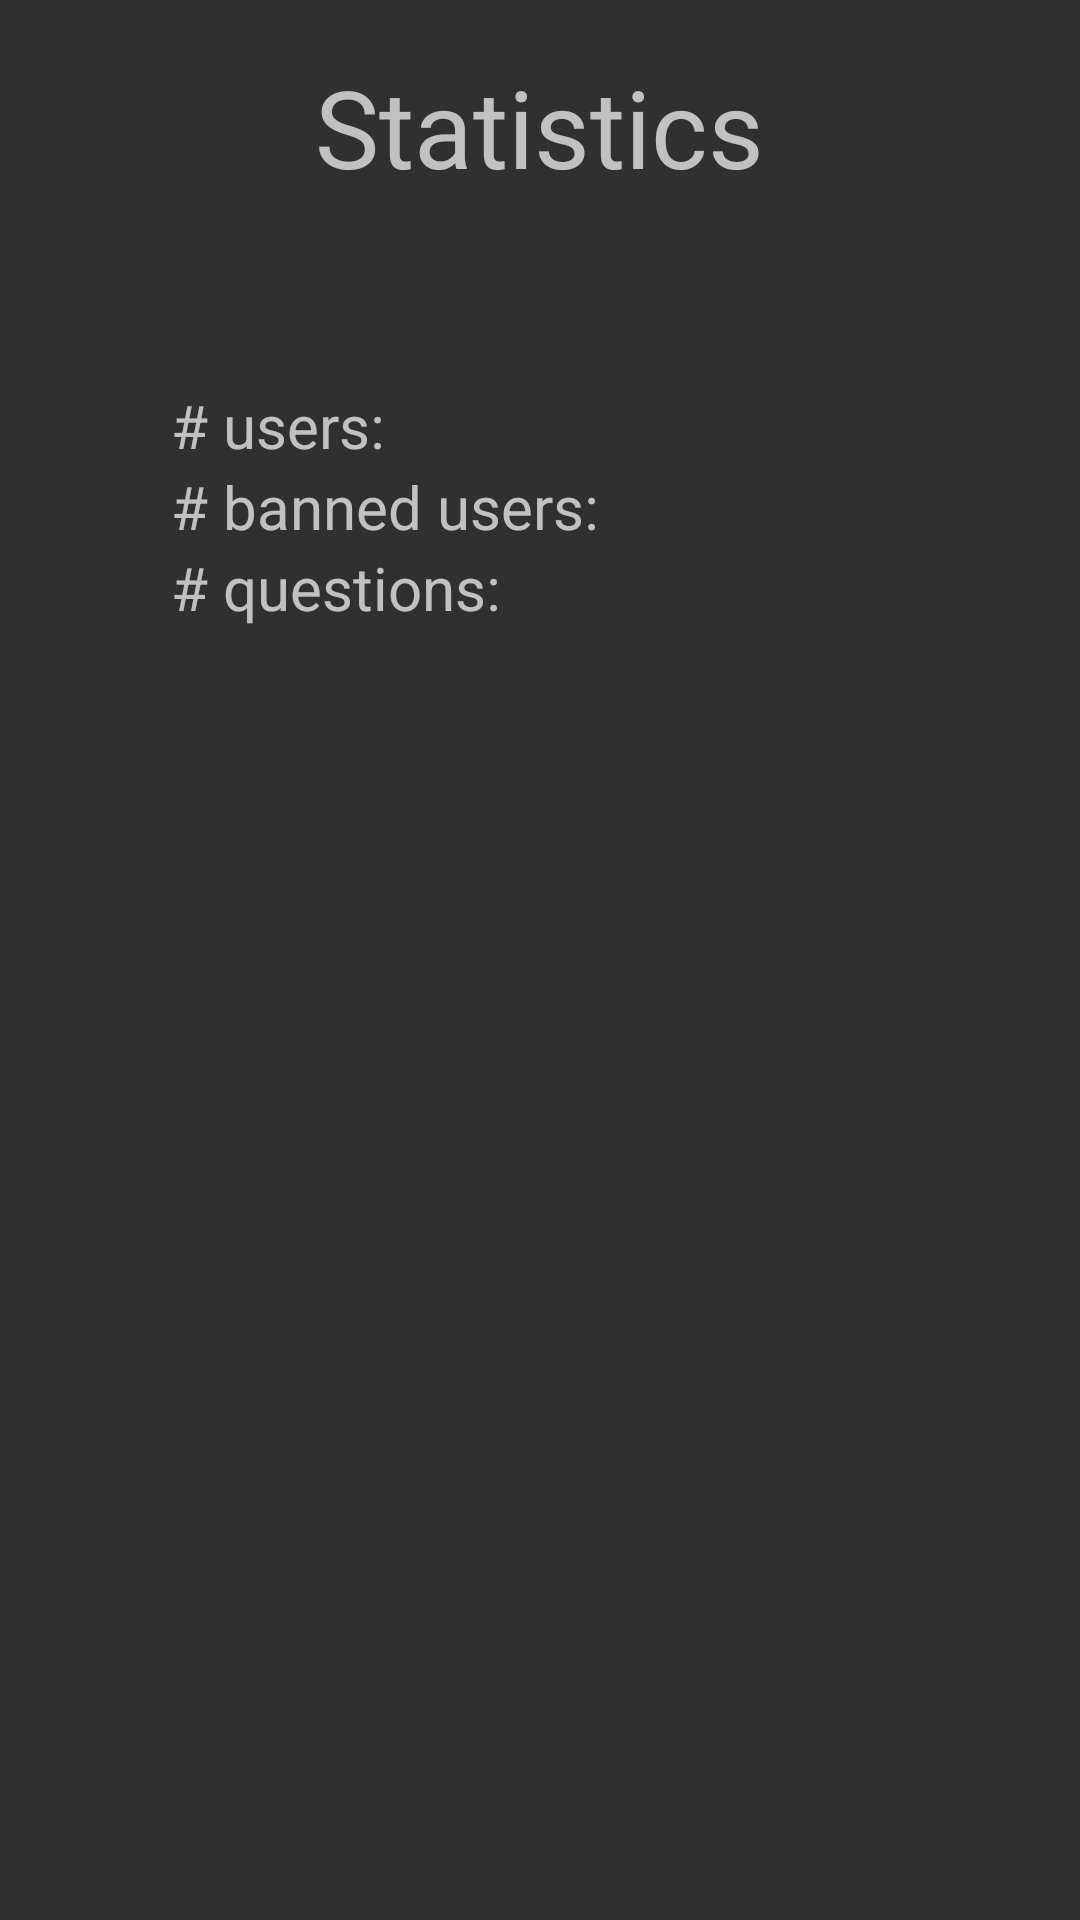

Layout XML and referenced resources for this Android screen:
<!-- AndroidManifest.xml: application theme AppTheme -->
<!-- res/layout/activity_admin_statistics.xml -->
<?xml version="1.0" encoding="utf-8"?>

<RelativeLayout xmlns:android="http://schemas.android.com/apk/res/android"
    android:orientation="vertical" android:layout_width="match_parent"
    android:layout_height="match_parent">

    <TextView
        android:text="Statistics"
        android:layout_width="wrap_content"
        android:layout_height="wrap_content"
        android:id="@+id/admin_statistics_title"
        android:textAlignment="viewEnd"
        android:textSize="36sp"
        android:layout_marginTop="18dp"
        android:layout_alignParentTop="true"
        android:layout_centerHorizontal="true" />

    <TableLayout
        android:layout_width="wrap_content"
        android:layout_height="wrap_content"
        android:layout_marginTop="62dp"
        android:stretchColumns="0,1"
        android:layout_marginStart="57dp"
        android:layout_below="@+id/admin_statistics_title"
        android:layout_alignParentStart="true">

        <TableRow
            android:layout_width="match_parent"
            android:layout_height="match_parent"
            android:id="@+id/num_users" >

            <TextView
                android:layout_column="0"
                android:text="# users: "
                android:layout_width="wrap_content"
                android:layout_height="wrap_content"
                android:textSize="20sp"
                android:id="@+id/textView40" />

            <TextView
                android:layout_width="wrap_content"
                android:layout_height="wrap_content"
                android:textSize="20sp"
                android:id="@+id/num_users_col" />
        </TableRow>

        <TableRow
            android:layout_width="match_parent"
            android:layout_height="match_parent"
            android:id="@+id/num_banned" >

            <TextView
                android:layout_column="0"
                android:text="# banned users:"
                android:layout_width="wrap_content"
                android:layout_height="wrap_content"
                android:textSize="20sp"
                android:id="@+id/textView50" />

            <TextView
                android:layout_width="wrap_content"
                android:layout_height="wrap_content"
                android:textSize="20sp"
                android:id="@+id/num_banned_col" />
        </TableRow>

        <TableRow
            android:layout_width="match_parent"
            android:layout_height="match_parent"
            android:id="@+id/num_questions" >

            <TextView
                android:layout_column="0"
                android:text="# questions:"
                android:layout_width="wrap_content"
                android:layout_height="wrap_content"
                android:textSize="20sp"
                android:id="@+id/textView60" />

            <TextView
                android:layout_width="wrap_content"
                android:layout_height="wrap_content"
                android:textSize="20sp"
                android:id="@+id/num_questions_col" />
        </TableRow>

    </TableLayout>



</RelativeLayout>
<!-- resources referenced by this layout -->
<resources>
  <style name="AppTheme" parent="Theme.AppCompat.NoActionBar">
          
          <item name="colorPrimary">@color/colorPrimary</item>
          <item name="colorPrimaryDark">@color/colorPrimaryDark</item>
          <item name="colorAccent">@color/colorAccent</item>
          
          <item name="android:textColorSecondary">@color/colorPrimary</item>
          <item name="android:textColorPrimary">@color/colorAccent</item>
      </style>
  <color name="colorPrimary">#B4D3CE</color>
  <color name="colorPrimaryDark">#0D5D5A</color>
  <color name="colorAccent">#E6DAE8</color>
</resources>
